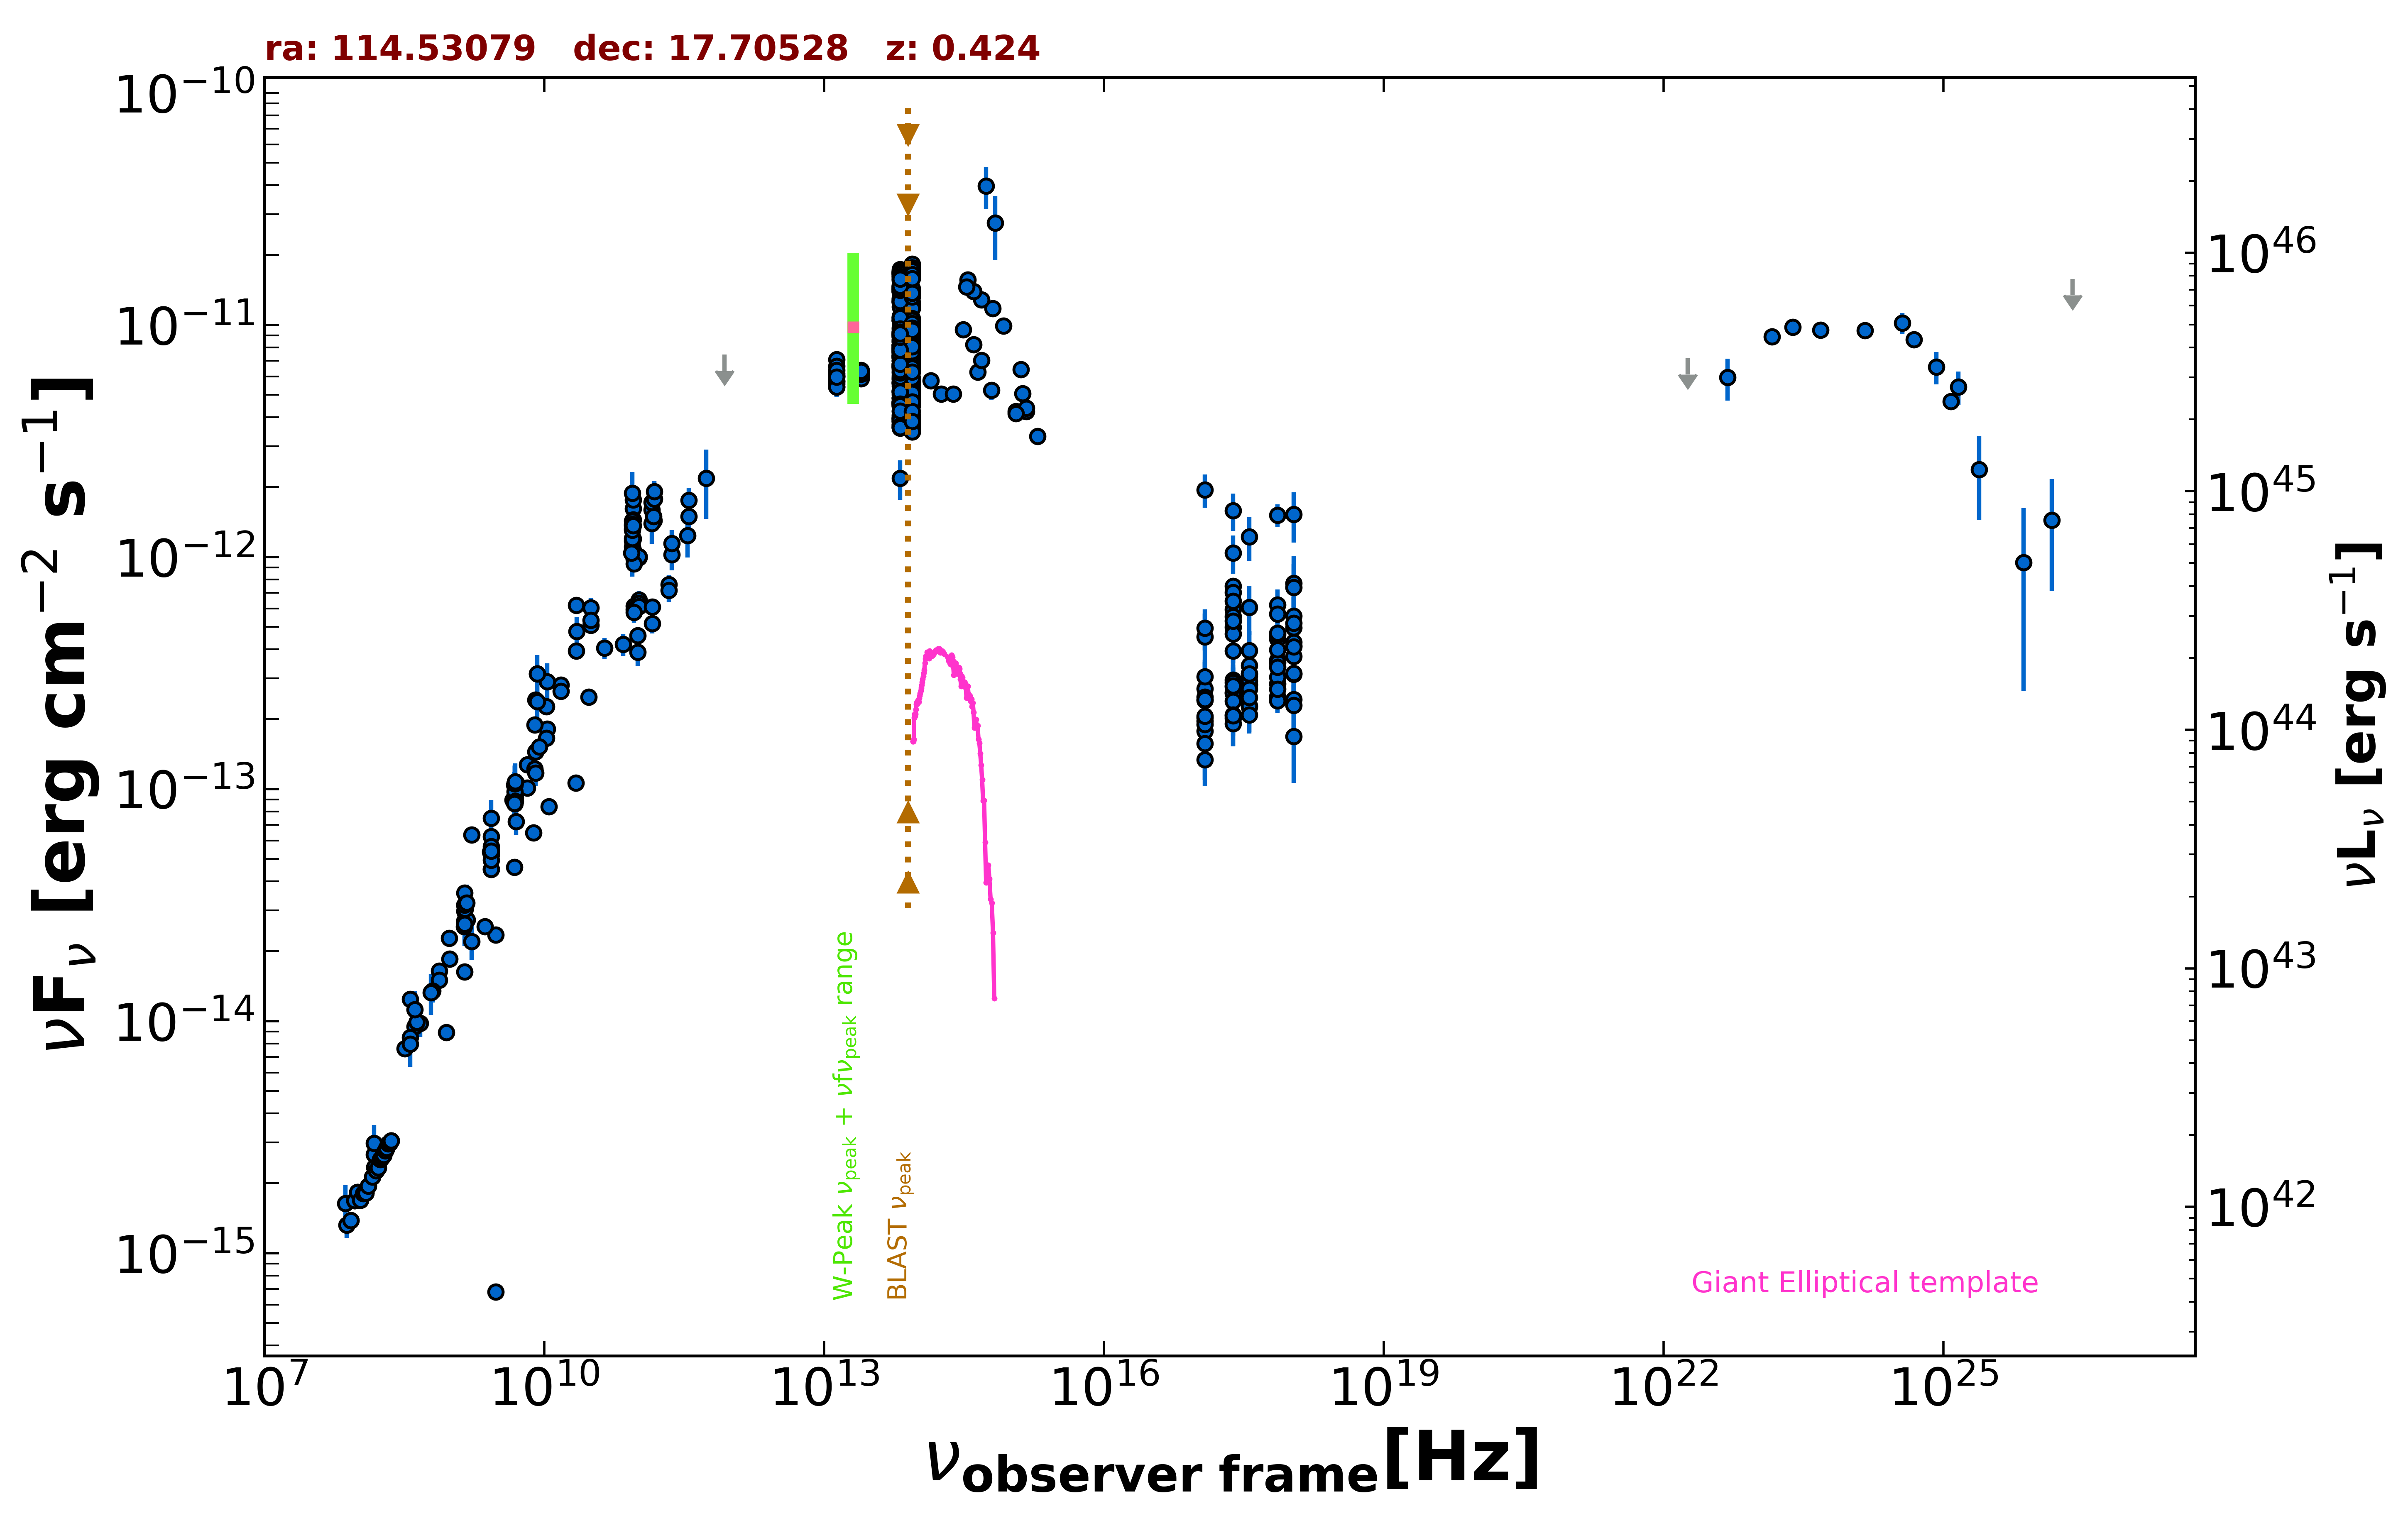

The data file committed next to this chart (first rows):
freq., flux, err_flux, MJD_start, MJD_end, flag, catalog, reference
1.400e+09, 1.633e-14, 1.000e-17, 55000, 55000, , FIRST, White et al. 1997  ApJ  475 479
1.400e+09, 3.161e-14, 9.500e-16, 55000, 55000, , NVSS, Condon et al. 1998  AJ  115  1693
8.870e+08, 8.917e-15, 6.290e-16, 55000, 55000, , RACS, Hale et al. 2021  PASA  38  e058
3.000e+09, 2.355e-14, 5.500e-17, 55000, 55000, , VLASSQL, Gordon et al. 2021  ApJS  255  30
3.000e+09, 6.793e-16, 3.675e-17, 55000, 55000, , VLASSQL, Gordon et al. 2021  ApJS  255  30
2.418e+17, 1.042e-12, 1.938e-13, 55000, 55000, , RASS, Boller et al. 2016  A&A  103  1
2.418e+17, 7.471e-13, 3.480e-14, 55000, 55000, , WGACAT, White et al. 2000  VizieR  IX/31/wgacat
2.418e+17, 2.612e-13, 1.430e-14, 53839, 56173, , 1OUSX, Giommi et al. in preparation
1.209e+17, 2.406e-13, 1.340e-14, 53839, 56173, , 1OUSX, Giommi et al. in preparation
3.627e+17, 2.819e-13, 1.520e-14, 53839, 56173, , 1OUSX, Giommi et al. in preparation
7.253e+17, 3.591e-13, 1.160e-14, 53839, 56173, , 1OUSX, Giommi et al. in preparation
1.088e+18, 4.151e-13, 2.520e-14, 53839, 56173, , 1OUSX, Giommi et al. in preparation
7.253e+17, 3.514e-13, 1.190e-14, 55000, 55000, , 2SXPS, Evans et al. 2020  ApJS  247  54
1.209e+17, 2.706e-13, 1.570e-14, 55000, 55000, , 2SXPS, Evans et al. 2020  ApJS  247  54
3.627e+17, 3.060e-13, 1.715e-14, 55000, 55000, , 2SXPS, Evans et al. 2020  ApJS  247  54
1.088e+18, 4.284e-13, 2.730e-14, 55000, 55000, , 2SXPS, Evans et al. 2020  ApJS  247  54
2.418e+17, 5.948e-13, 8.050e-14, 55000, 55000, , IPC2E, Harris et al. 1990  VizieR  IX/13/2e
2.418e+17, 4.968e-13, 5.950e-14, 55000, 55000, , IPC2E, Harris et al. 1990  VizieR  IX/13/2e
2.418e+17, 5.540e-13, 1.635e-14, 55000, 55000, , IPC2E, Harris et al. 1990  VizieR  IX/13/2e
2.418e+17, 7.021e-13, 7.465e-14, 55000, 55000, , IPC2E, Harris et al. 1990  VizieR  IX/13/2e
2.418e+17, 6.461e-13, 5.480e-14, 55000, 55000, , IPC2E, Harris et al. 1990  VizieR  IX/13/2e
2.418e+17, 4.665e-13, 1.166e-13, 55000, 55000, , IPCSL, Elvis et al. 1992  ApJS  80  257
1.500e+08, 2.659e-15, 2.660e-16, 55000, 55000, , TGSS150, Intema et al. 2017  A&A  598  A781
8.400e+09, 3.140e-13, 0.000e+00, 55000, 55000, , CRATES, Healey et al. 2007  ApJS  171  61
4.800e+09, 8.698e-14, 7.725e-15, 55000, 55000, , GB6, Gregory et al. 1996  ApJS  103  427
4.800e+09, 1.040e-13, 1.414e-14, 55000, 55000, , GB87, Gregory et al. 1992  VizieR  VIII/14/j20…
3.140e+10, 6.029e-13, 6.280e-14, 55000, 55000, , KUEHR, Kuehr et al. 1981  A&AS  45  367
2.695e+09, 4.501e-14, 1.615e-15, 55000, 55000, , KUEHR, Kuehr et al. 1981  A&AS  45  367
2.695e+09, 4.501e-14, 2.155e-15, 55000, 55000, , KUEHR, Kuehr et al. 1981  A&AS  45  367
5.000e+09, 9.950e-14, 1.000e-15, 55000, 55000, , KUEHR, Kuehr et al. 1981  A&AS  45  367
7.500e+08, 1.643e-14, 1.200e-15, 55000, 55000, , KUEHR, Kuehr et al. 1981  A&AS  45  367
9.000e+10, 1.620e-12, 1.350e-13, 55000, 55000, , KUEHR, Kuehr et al. 1981  A&AS  45  367
2.695e+09, 6.252e-14, 2.155e-15, 55000, 55000, , KUEHR, Kuehr et al. 1981  A&AS  45  367
4.080e+08, 9.466e-15, 8.555e-16, 55000, 55000, , KUEHR, Kuehr et al. 1981  A&AS  45  367
9.000e+10, 1.449e-12, 8.100e-14, 55000, 55000, , KUEHR, Kuehr et al. 1981  A&AS  45  367
2.695e+09, 5.201e-14, 1.345e-15, 55000, 55000, , KUEHR, Kuehr et al. 1981  A&AS  45  367
1.400e+09, 2.702e-14, 1.120e-15, 55000, 55000, , KUEHR, Kuehr et al. 1981  A&AS  45  367
6.600e+09, 1.274e-13, 6.600e-15, 55000, 55000, , KUEHR, Kuehr et al. 1981  A&AS  45  367
7.875e+09, 1.221e-13, 1.415e-14, 55000, 55000, , KUEHR, Kuehr et al. 1981  A&AS  45  367
1.500e+10, 2.805e-13, 1.500e-14, 55000, 55000, , KUEHR, Kuehr et al. 1981  A&AS  45  367
7.500e+08, 1.500e-14, 8.250e-16, 55000, 55000, , KUEHR, Kuehr et al. 1981  A&AS  45  367
3.140e+10, 5.087e-13, 2.200e-14, 55000, 55000, , KUEHR, Kuehr et al. 1981  A&AS  45  367
4.680e+08, 9.781e-15, 1.261e-15, 55000, 55000, , KUEHR, Kuehr et al. 1981  A&AS  45  367
1.506e+10, 2.636e-13, 1.660e-14, 55000, 55000, , KUEHR, Kuehr et al. 1981  A&AS  45  367
4.885e+09, 9.184e-14, 4.395e-15, 55000, 55000, , KUEHR, Kuehr et al. 1981  A&AS  45  367
2.695e+09, 5.660e-14, 4.585e-15, 55000, 55000, , KUEHR, Kuehr et al. 1981  A&AS  45  367
8.085e+09, 2.425e-13, 1.135e-14, 55000, 55000, , KUEHR, Kuehr et al. 1981  A&AS  45  367
5.009e+09, 1.057e-13, 4.500e-15, 55000, 55000, , KUEHR, Kuehr et al. 1981  A&AS  45  367
9.600e+08, 2.275e-14, 1.630e-15, 55000, 55000, , KUEHR, Kuehr et al. 1981  A&AS  45  367
3.140e+10, 5.338e-13, 6.280e-14, 55000, 55000, , KUEHR, Kuehr et al. 1981  A&AS  45  367
1.070e+10, 1.818e-13, 7.500e-15, 55000, 55000, , KUEHR, Kuehr et al. 1981  A&AS  45  367
2.650e+09, 5.353e-14, 8.000e-16, 55000, 55000, , KUEHR, Kuehr et al. 1981  A&AS  45  367
1.400e+09, 2.968e-14, 1.120e-15, 55000, 55000, , KUEHR, Kuehr et al. 1981  A&AS  45  367
6.350e+08, 1.346e-14, 1.460e-15, 55000, 55000, , KUEHR, Kuehr et al. 1981  A&AS  45  367
3.650e+08, 1.241e-14, 5.800e-16, 55000, 55000, , KUEHR, Kuehr et al. 1981  A&AS  45  367
9.000e+10, 1.071e-12, 9.000e-14, 55000, 55000, , KUEHR, Kuehr et al. 1981  A&AS  45  367
2.695e+09, 4.932e-14, 2.425e-15, 55000, 55000, , KUEHR, Kuehr et al. 1981  A&AS  45  367
1.670e+09, 2.204e-14, 3.675e-15, 55000, 55000, , KUEHR, Kuehr et al. 1981  A&AS  45  367
4.585e+09, 8.987e-14, 4.585e-15, 55000, 55000, , KUEHR, Kuehr et al. 1981  A&AS  45  367
9.000e+10, 1.764e-12, 2.160e-13, 55000, 55000, , KUEHR, Kuehr et al. 1981  A&AS  45  367
... 746 more rows
